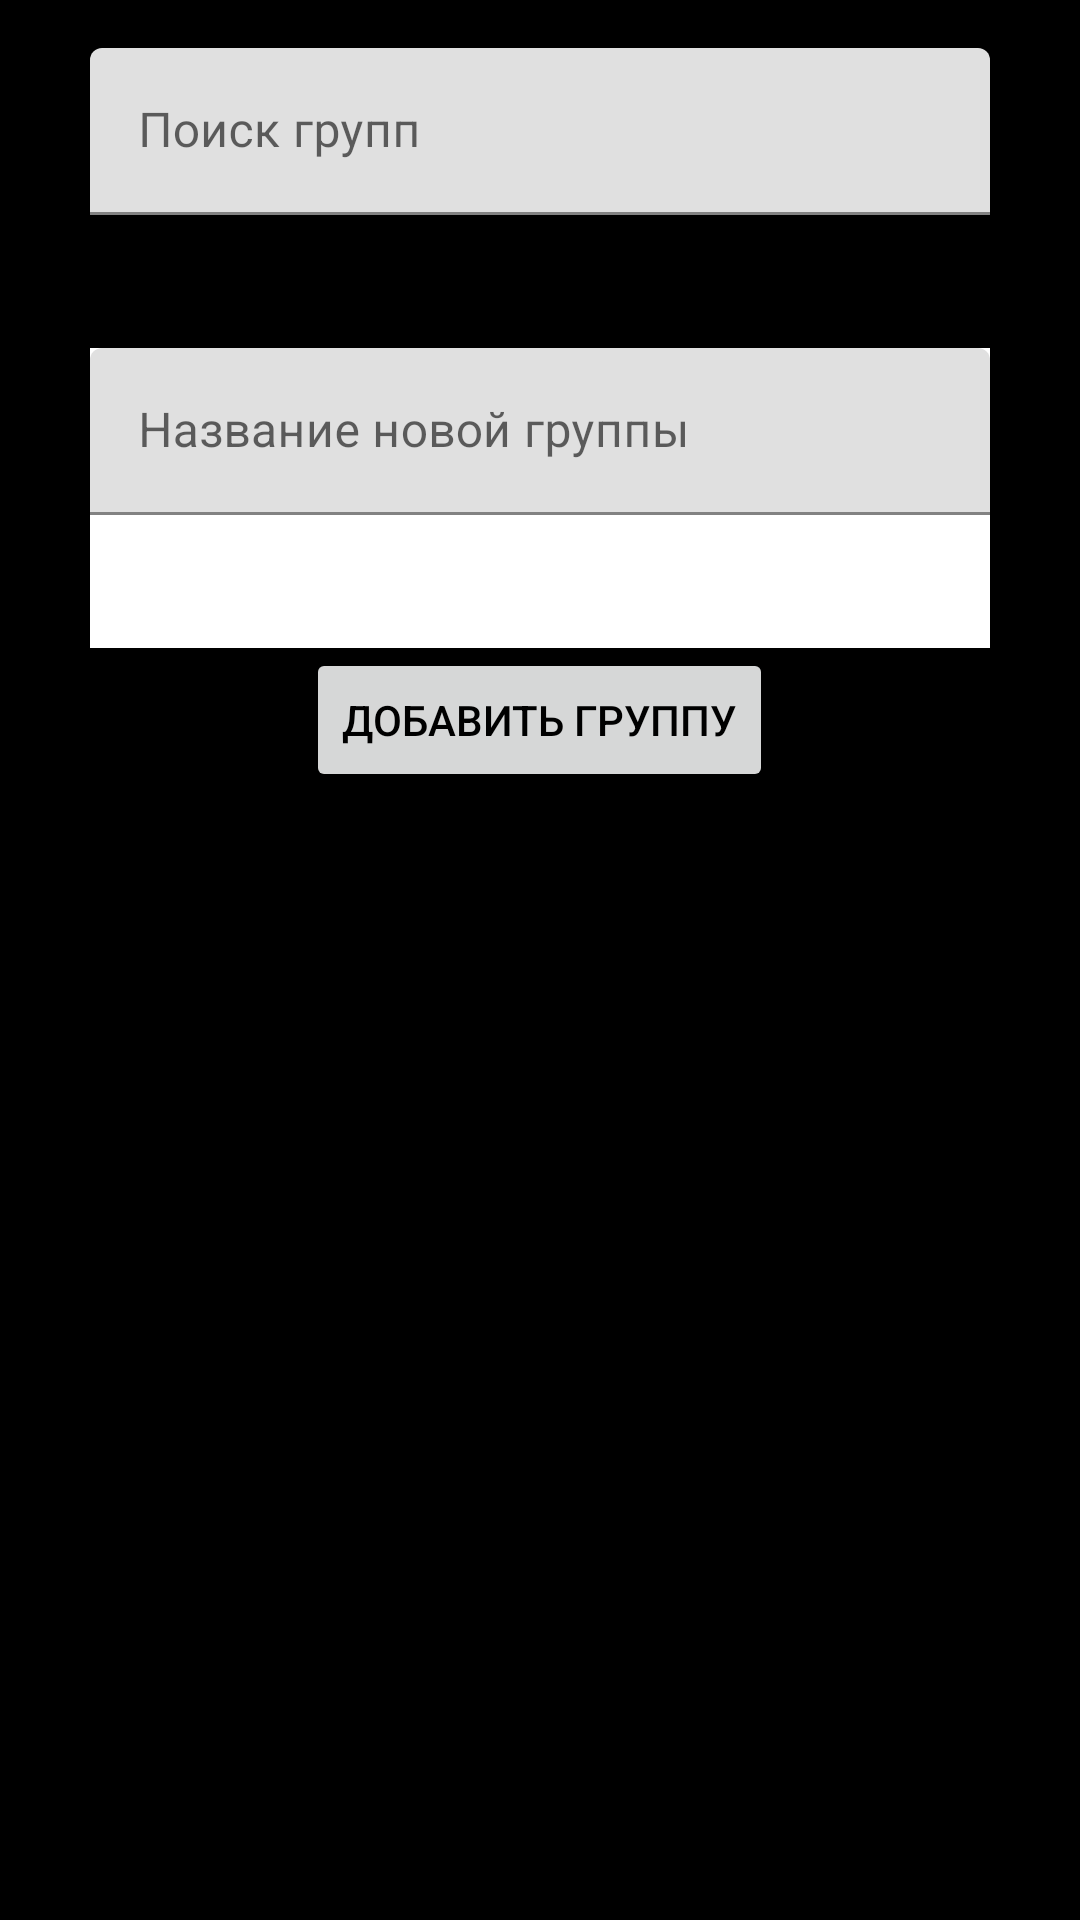

Layout XML and referenced resources for this Android screen:
<!-- AndroidManifest.xml: application theme AppTheme -->
<!-- res/layout/dialog_group_manage.xml -->
<?xml version="1.0" encoding="utf-8"?>
<LinearLayout xmlns:android="http://schemas.android.com/apk/res/android"
    android:layout_width="match_parent"
    android:layout_height="wrap_content"
    android:orientation="vertical"
    android:background="@color/black"
    android:padding="16dp">

    <com.google.android.material.textfield.TextInputLayout
        android:layout_width="300dp"
        android:layout_gravity="center"
        android:layout_height="100dp">
        <com.google.android.material.textfield.TextInputEditText
            android:id="@+id/search_input"
            android:layout_width="match_parent"
            android:layout_height="wrap_content"
            android:textColorHint="#FF03DAC5"
            android:hint="Поиск групп"/>
    </com.google.android.material.textfield.TextInputLayout>

    <com.google.android.material.textfield.TextInputLayout
        android:layout_width="300dp"
        android:background="#FFFFFF"
        android:layout_gravity="center"
        android:layout_height="100dp">
        <com.google.android.material.textfield.TextInputEditText
            android:id="@+id/new_group_input"
            android:layout_width="match_parent"
            android:layout_height="wrap_content"
            android:textColorHint="#808080"
            android:hint="Название новой группы"/>
    </com.google.android.material.textfield.TextInputLayout>

    <Button
        android:id="@+id/add_button"
        android:layout_width="wrap_content"
        android:layout_gravity="center"
        android:layout_height="wrap_content"
        android:text="Добавить группу"/>

    <androidx.recyclerview.widget.RecyclerView
        android:id="@+id/groups_recycler"
        android:layout_width="match_parent"
        android:layout_height="300dp"/>
</LinearLayout>
<!-- resources referenced by this layout -->
<resources>
  <color name="black">#000000</color>
  <style name="AppTheme" parent="Theme.MaterialComponents.DayNight.NoActionBar">
          <item name="colorPrimary">@color/mint</item>
          <item name="colorPrimaryDark">@color/gray</item>
          <item name="colorAccent">@color/mint</item>
          <item name="android:windowBackground">@drawable/background</item>
          <item name="android:textColorPrimary">@color/black</item>
          <item name="android:textColorSecondary">@color/gray</item>
          <item name="android:statusBarColor">@color/gray</item>
          <item name="android:navigationBarColor">@color/gray</item>
      </style>
  <color name="mint">#98FF98</color>
  <color name="gray">#808080</color>
  <!-- drawable background: png bitmap (drawable, 36712 bytes) -->
</resources>
